Run: headless pygame with SDL's dummy video driver; simulated clock (each Clock.tick advances the game by its frame time, no real sleeping); random seed 0; keys injected as events and as key.get_pressed() state; mouse plan: one left click at the window centre at the start of phase 2, then a move to the lower-right quarter at the start of phase 3.
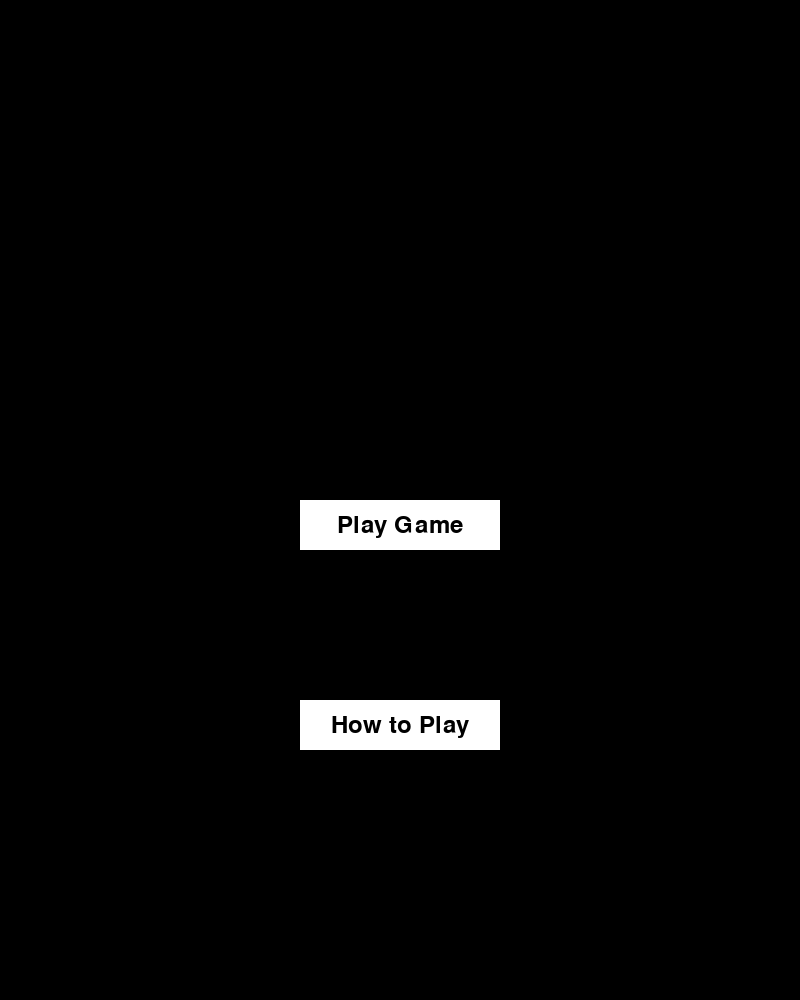
Frame 1 of 4 · flips 1–60 · no input
Frame 2 of 4 · flips 61–180 · clicked the window centre · tapped SPACE, RETURN · held RIGHT (→), D · screen unchanged from frame 1, image omitted
Frame 3 of 4 · flips 181–300 · moved the mouse to the lower-right quarter · held DOWN (↓), S · screen unchanged from frame 2, image omitted
Frame 4 of 4 · flips 301–420 · held LEFT (←), A, UP (↑), W · screen unchanged from frame 3, image omitted

The pygame program that drew these frames:

import pygame
import sys
import random

pygame.init()

# Set screen dimensions
screen_width, screen_height = 800, 1000
screen = pygame.display.set_mode((screen_width, screen_height))

# Colors
white = (255, 255, 255)
black = (0, 0, 0)
red = (255, 0, 0)
green = (0, 255, 0)
blue = (0, 0, 255)

# Player class
class Player(pygame.sprite.Sprite):
    def __init__(self, x):
        super().__init__()
        self.width = 150
        self.height = 150
        self.image = pygame.Surface((self.width, self.height))
        self.image.fill(red)
        self.rect = self.image.get_rect()
        self.rect.x = x + 25
        self.rect.y = 700

    def update(self, platforms):
        keys = pygame.key.get_pressed()
        if keys[pygame.K_LEFT] and self.rect.x-25 > 100:
            self.rect.x -= 200
        elif keys[pygame.K_RIGHT] and self.rect.x-25 < 500:
            self.rect.x += 200

        # Check if the player is on top of a platform
        on_platform = pygame.sprite.spritecollide(self, platforms, False)
        if not on_platform:
            print("fall!")
            # Player fell below the platform, game over
            global playing
            playing = False

# Platform class
class Platform(pygame.sprite.Sprite):
    def __init__(self, x, y, height):
        super().__init__()
        self.width = 200
        self.height = height
        self.image = pygame.Surface((self.width, self.height))
        self.image.fill(white)
        self.rect = self.image.get_rect(topleft=(x, y))

    def update(self):
        self.rect.y += 2  # Adjusted the vertical movement speed
        if self.rect.top > screen_height:
            self.rect.y = 0

            on_platform = pygame.sprite.spritecollide(player, list_of_platforms, False)

            if on_platform:
                # Update the x-position of the previous platform
                global prev_platform_x
                prev_platform_x = self.rect.x

                # Determine the x-position of the next platform
                if prev_platform_x == 100:
                    self.rect.x = 300
                elif prev_platform_x == 300:
                    self.rect.x = random.choice([100, 500])
                elif prev_platform_x == 500:
                    self.rect.x = 300

# Button class
class Button(pygame.sprite.Sprite):
    def __init__(self, text, position, action=None):
        super().__init__()
        self.width = 200
        self.height = 50
        self.image = pygame.Surface((self.width, self.height))
        self.image.fill(white)
        self.rect = self.image.get_rect()
        self.rect.topleft = position
        self.text = text
        self.font = pygame.font.Font(None, 36)
        self.render_text()
        self.action = action

    def render_text(self):
        text_surface = self.font.render(self.text, True, black)
        text_rect = text_surface.get_rect(center=(self.width // 2, self.height // 2))
        self.image.fill(white)
        self.image.blit(text_surface, text_rect)

    def handle_event(self, event):
        if event.type == pygame.MOUSEBUTTONDOWN and event.button == 1:
            if self.rect.collidepoint(event.pos):
                if self.action == "play":
                    global playing
                    playing = True
                    list_of_platforms.empty()
                    enemies.empty()
                    bullets.empty()
                    all_sprites.empty()
                    bullet_count = 0
                    score = 0
                    start_time = pygame.time.get_ticks()

                    # Create initial platform
                    first_platform = Platform(300, 400, 500)
                    list_of_platforms.add(first_platform)
                    all_sprites.add(first_platform)

                    player = Player(300)  # Reset player's position to 300
                    all_sprites.add(player)

# Group setup
all_sprites = pygame.sprite.LayeredUpdates()
list_of_platforms = pygame.sprite.Group()
enemies = pygame.sprite.Group()
bullets = pygame.sprite.Group()
buttons = pygame.sprite.Group()

# Create buttons
play_button = Button("Play Game", (screen_width // 2 - 100, screen_height // 2), action="play")
how_to_play_button = Button("How to Play", (screen_width // 2 - 100, screen_height // 2 + 200))
buttons.add(play_button, how_to_play_button)

# Create player
player = Player(300)
all_sprites.add(player)

# Clock
clock = pygame.time.Clock()

# Game variables
bullet_count = 0
score = 0
start_time = pygame.time.get_ticks()
prev_platform_x = 300
playing = False

while True:
    for event in pygame.event.get():
        if event.type == pygame.QUIT:
            pygame.quit()
            sys.exit()
        for button in buttons:
            button.handle_event(event)

    keys = pygame.key.get_pressed()

    if not playing:
        if keys[pygame.K_SPACE]:
            playing = True
            list_of_platforms.empty()
            enemies.empty()
            bullets.empty()
            all_sprites.empty()
            bullet_count = 0
            score = 0
            start_time = pygame.time.get_ticks()

            # Create initial platform
            first_platform = Platform(300, 400, 500)
            list_of_platforms.add(first_platform)
            all_sprites.add(first_platform)

            player = Player(300)  # Reset player's position to 300
            all_sprites.add(player)

    if playing:
        # Check if the player is on top of a platform
        on_top_platform = pygame.sprite.spritecollide(player, list_of_platforms, False)
        if on_top_platform:
            top_platforms = [platform for platform in list_of_platforms if platform.rect.y < player.rect.y]
            if not top_platforms or top_platforms[-1].rect.x != prev_platform_x:
                next_platform_x = 300
                if prev_platform_x == 100:
                    next_platform_x = 300
                elif prev_platform_x == 300:
                    next_platform_x = random.choice([100, 500])
                elif prev_platform_x == 500:
                    next_platform_x = 300

                # Calculate the y-coordinate for the new platform if top_platforms is not empty
                if top_platforms:
                    new_platform_height = random.choice([300, 400, 500, 600])
                    new_platform_y = top_platforms[-1].rect.y - new_platform_height
                else:
                    new_platform_height = random.choice([300, 400, 500, 600])
                    new_platform_y= 700 - new_platform_height

                # Create and add the new platform
                platform = Platform(next_platform_x, new_platform_y, new_platform_height)
                list_of_platforms.add(platform)
                prev_platform_x = next_platform_x  # Update prev_platform_x


        # Update player and platforms
        player.update(list_of_platforms)
        list_of_platforms.update()

        # Draw
        screen.fill(black)
        list_of_platforms.draw(screen)
        all_sprites.draw(screen)

        # Display bullet count and score
        font = pygame.font.Font(None, 36)
        text = font.render(f"Bullets: {bullet_count} Score: {score}", True, white)
        screen.blit(text, (10, 10))

        # Update display
        pygame.display.flip()

        # Cap the frame rate
        clock.tick(60)

    else:
        # Draw title screen with buttons
        screen.fill(black)
        buttons.update()
        for button in buttons:
            screen.blit(button.image, button.rect.topleft)

        # Update display
        pygame.display.flip()

        # Cap the frame rate
        clock.tick(60)

# Quit Pygame
pygame.quit()
sys.exit()
